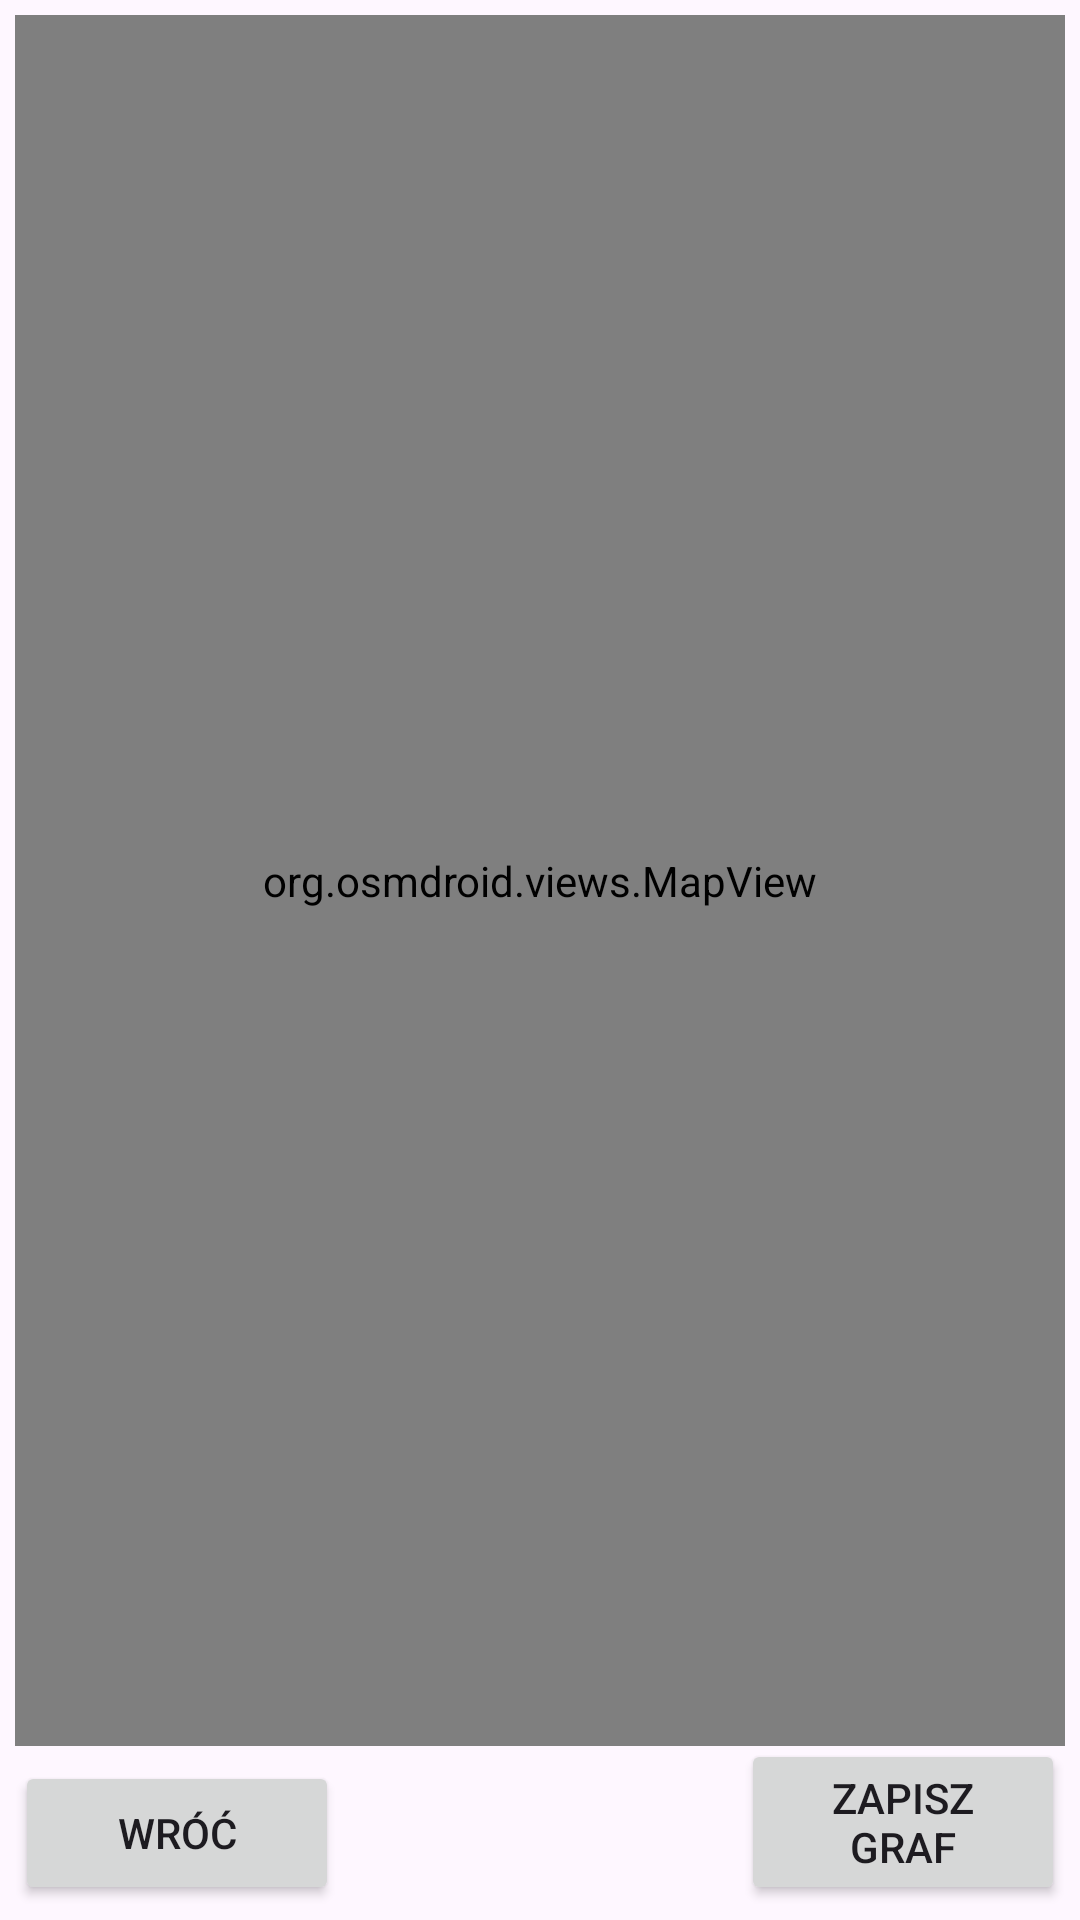

Layout XML and referenced resources for this Android screen:
<!-- AndroidManifest.xml: application theme Theme.CollectDataStreetView -->
<!-- res/layout/activity_make_graph.xml -->
<?xml version="1.0" encoding="utf-8"?>
<androidx.constraintlayout.widget.ConstraintLayout xmlns:android="http://schemas.android.com/apk/res/android"
    xmlns:app="http://schemas.android.com/apk/res-auto"
    xmlns:tools="http://schemas.android.com/tools"
    android:id="@+id/main"
    android:layout_width="match_parent"
    android:layout_height="match_parent"
    tools:context=".MakeGraphActivity">

    <org.osmdroid.views.MapView
        android:id="@+id/mapView"
        android:layout_width="0dp"
        android:layout_height="0dp"
        app:layout_constraintTop_toTopOf="parent"
        app:layout_constraintStart_toStartOf="parent"
        app:layout_constraintEnd_toEndOf="parent"
        app:layout_constraintBottom_toTopOf="@+id/btn_back"
        android:layout_margin="5dp"
        android:adjustViewBounds="true" />

    <Button
        android:id="@+id/btn_back"
        android:layout_width="0dp"
        android:layout_height="wrap_content"
        android:text="Wróć"
        android:layout_margin="5dp"
        app:layout_constraintStart_toStartOf="parent"
        app:layout_constraintWidth_percent="0.3"
        app:layout_constraintBottom_toBottomOf="parent" />

    <Button
        android:id="@+id/btn_save_graph"
        android:layout_width="0dp"
        android:layout_height="wrap_content"
        android:layout_margin="5dp"
        android:layout_marginBottom="8dp"
        android:text="Zapisz graf"
        app:layout_constraintBottom_toBottomOf="parent"
        app:layout_constraintEnd_toEndOf="parent"
        app:layout_constraintWidth_percent="0.3" />

</androidx.constraintlayout.widget.ConstraintLayout>
<!-- resources referenced by this layout -->
<resources>
  <style name="Theme.CollectDataStreetView" parent="Base.Theme.CollectDataStreetView" />
  <style name="Base.Theme.CollectDataStreetView" parent="Theme.Material3.DayNight.NoActionBar">
          
          
      </style>
</resources>
